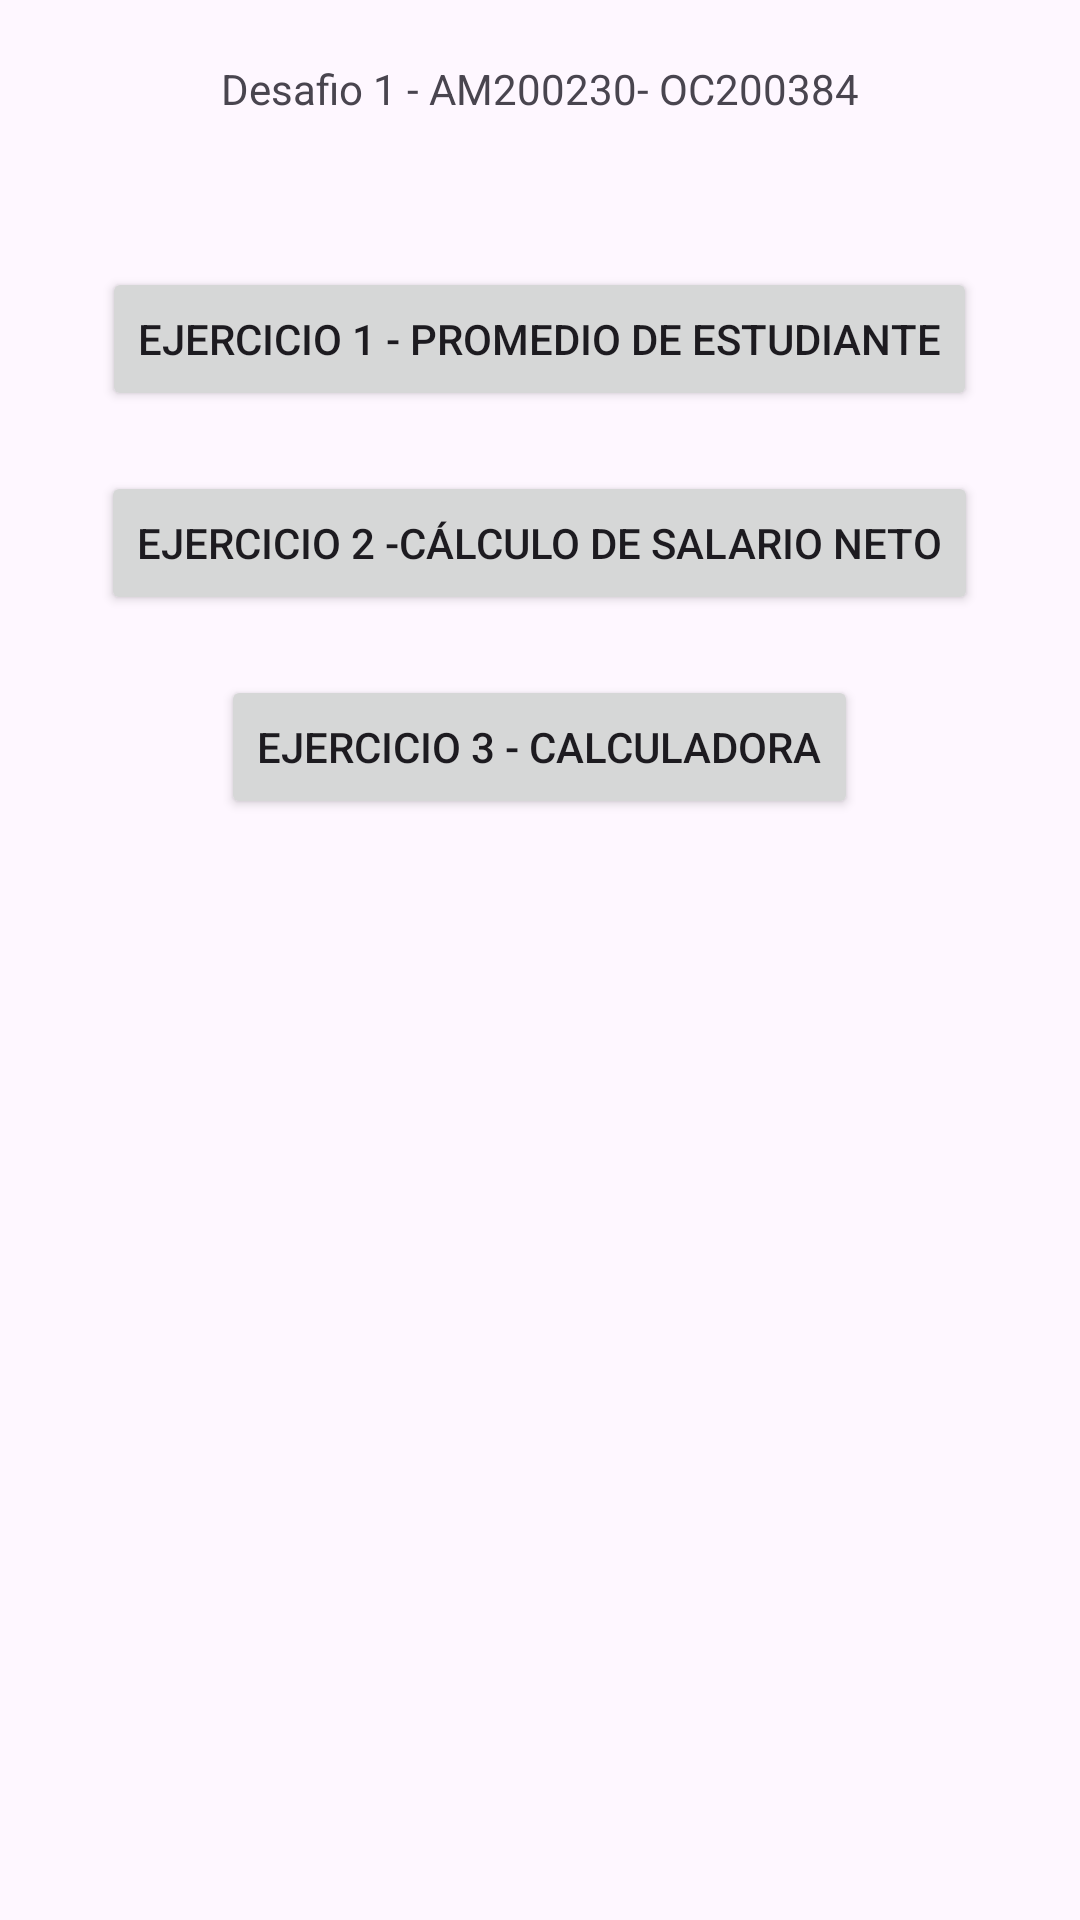

Produce the Android XML layout that renders to this screen, including the resource entries it uses.
<!-- AndroidManifest.xml: application theme Theme.Desafio1_AM200230_OC200384 -->
<!-- res/layout/activity_main.xml -->
<?xml version="1.0" encoding="utf-8"?>
<RelativeLayout xmlns:android="http://schemas.android.com/apk/res/android"
    xmlns:tools="http://schemas.android.com/tools"
    android:layout_width="match_parent"
    android:layout_height="match_parent"
    tools:context=".MainActivity">

    <TextView
        android:id="@+id/tvTitulo"
        android:layout_width="wrap_content"
        android:layout_height="wrap_content"
        android:text="Desafio 1 - AM200230- OC200384"
        android:layout_centerHorizontal="true"
        android:layout_marginTop="20dp"/>

    <Button
        android:id="@+id/btnEstudiante"
        android:layout_width="wrap_content"
        android:layout_height="wrap_content"
        android:text="@string/btnEstudiante"
        android:layout_below="@id/tvTitulo"
        android:layout_centerHorizontal="true"
        android:layout_marginTop="50dp"/>

    <Button
        android:id="@+id/btnEmpleado"
        android:layout_width="wrap_content"
        android:layout_height="wrap_content"
        android:text="@string/btnEmpleado"
        android:layout_below="@id/btnEstudiante"
        android:layout_centerHorizontal="true"
        android:layout_marginTop="20dp"/>

    <Button
        android:id="@+id/btnCalculadora"
        android:layout_width="wrap_content"
        android:layout_height="wrap_content"
        android:text="@string/btnCalculadora"
        android:layout_below="@id/btnEmpleado"
        android:layout_centerHorizontal="true"
        android:layout_marginTop="20dp"/>

</RelativeLayout>
<!-- resources referenced by this layout -->
<resources>
  <string name="btnCalculadora">Ejercicio 3 - Calculadora</string>
  <string name="btnEmpleado">Ejercicio 2 -Cálculo de salario neto</string>
  <string name="btnEstudiante">Ejercicio 1 - Promedio de estudiante</string>
  <style name="Theme.Desafio1_AM200230_OC200384" parent="Base.Theme.Desafio1_AM200230_OC200384" />
  <style name="Base.Theme.Desafio1_AM200230_OC200384" parent="Theme.Material3.DayNight.NoActionBar">
          
          
      </style>
</resources>
